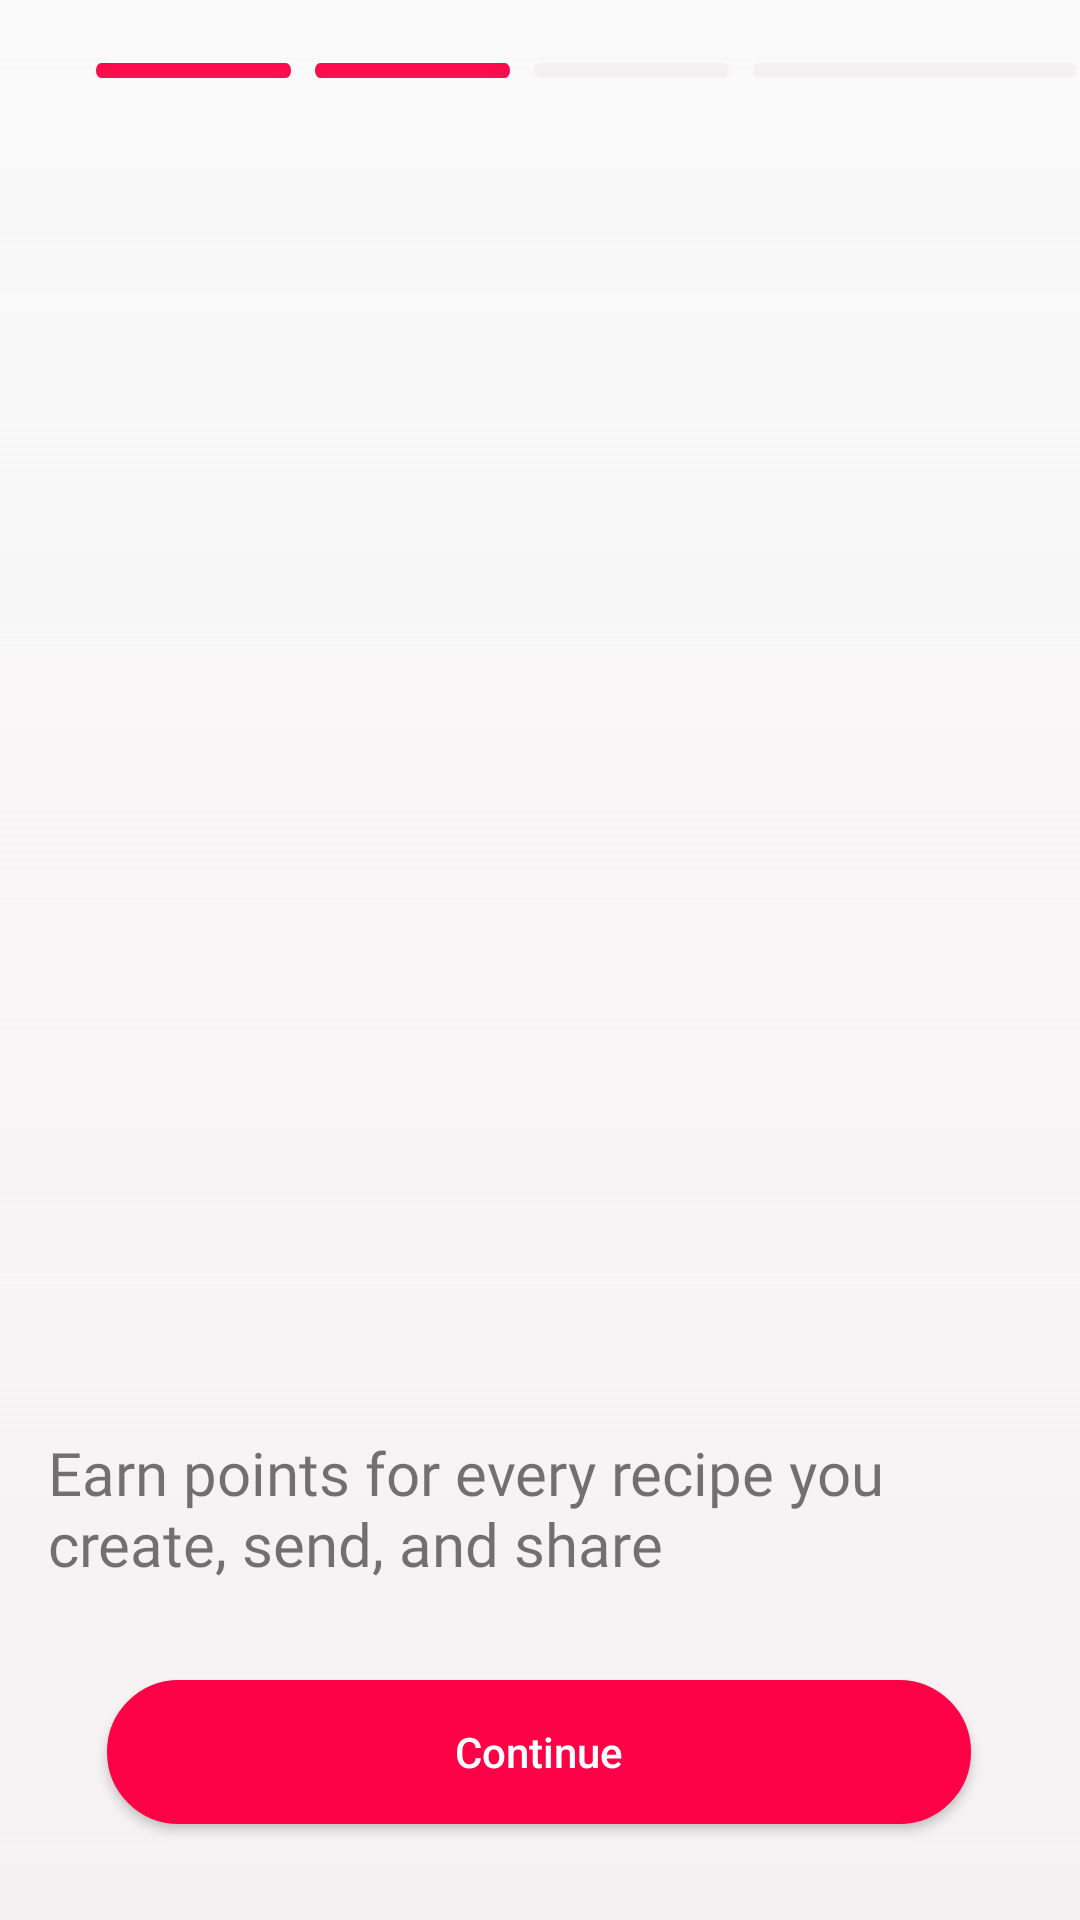

Layout XML and referenced resources for this Android screen:
<!-- AndroidManifest.xml: activity theme FullScreenTheme -->
<!-- res/layout/activity_tanitim2.xml -->
<?xml version="1.0" encoding="utf-8"?>
<androidx.constraintlayout.widget.ConstraintLayout xmlns:android="http://schemas.android.com/apk/res/android"
    xmlns:app="http://schemas.android.com/apk/res-auto"
    xmlns:tools="http://schemas.android.com/tools"
    android:layout_width="match_parent"
    android:layout_height="match_parent"
    tools:context=".tanitim.Tanitim1Activity"
    android:background="@drawable/img_1">

    <ImageView
        android:id="@+id/imageView5"
        android:layout_width="wrap_content"
        android:layout_height="wrap_content"
        android:layout_marginStart="32dp"
        android:layout_marginTop="21dp"
        android:layout_marginEnd="8dp"
        android:src="@drawable/vector2"
        app:layout_constraintEnd_toStartOf="@id/imageView6"
        app:layout_constraintStart_toStartOf="parent"
        app:layout_constraintTop_toTopOf="parent" />


    <ImageView
        android:id="@+id/imageView9"
        android:layout_width="wrap_content"
        android:layout_height="wrap_content"
        android:layout_marginStart="8dp"
        android:layout_marginTop="21dp"
        android:layout_marginEnd="32dp"
        android:src="@drawable/vector"
        app:layout_constraintEnd_toEndOf="parent"
        app:layout_constraintStart_toEndOf="@+id/imageView8"
        app:layout_constraintTop_toTopOf="parent" />

    <ImageView
        android:id="@+id/imageView8"
        android:layout_width="wrap_content"
        android:layout_height="wrap_content"
        android:layout_marginStart="8dp"
        android:layout_marginTop="21dp"
        android:src="@drawable/vector"
        app:layout_constraintStart_toEndOf="@+id/imageView7"
        app:layout_constraintTop_toTopOf="parent" />

    <ImageView
        android:id="@+id/imageView7"
        android:layout_width="wrap_content"
        android:layout_height="wrap_content"
        android:layout_marginStart="8dp"
        android:layout_marginTop="21dp"
        android:src="@drawable/vector"
        app:layout_constraintStart_toEndOf="@+id/imageView6"
        app:layout_constraintTop_toTopOf="parent" />

    <ImageView
        android:id="@+id/imageView6"
        android:layout_width="wrap_content"
        android:layout_height="wrap_content"
        android:layout_marginStart="8dp"
        android:layout_marginTop="21dp"
        android:src="@drawable/vector2"
        app:layout_constraintStart_toEndOf="@+id/imageView5"
        app:layout_constraintTop_toTopOf="parent" />

    <View
        android:id="@+id/white_layer"
        android:layout_width="0dp"
        android:layout_height="0dp"
        android:background="@drawable/beyaz_arka"
        app:layout_constraintTop_toTopOf="parent"
        app:layout_constraintBottom_toBottomOf="parent"
        app:layout_constraintStart_toStartOf="parent"
        app:layout_constraintEnd_toEndOf="parent"/>

    <ImageView
        android:id="@+id/imageView"
        android:layout_width="wrap_content"
        android:layout_height="wrap_content"
        android:layout_marginStart="4dp"
        android:layout_marginBottom="24dp"
        app:layout_constraintBottom_toTopOf="@+id/textView"
        app:layout_constraintStart_toStartOf="@+id/textView"
        app:srcCompat="@drawable/logo" />

    <TextView
        android:id="@+id/textView"
        android:layout_width="wrap_content"
        android:layout_height="wrap_content"
        android:layout_marginStart="16dp"
        android:layout_marginBottom="32dp"
        android:fontFamily="@font/rubik_medium"
        android:text="@string/tanitim2"
        android:textSize="20sp"
        app:layout_constraintBottom_toTopOf="@+id/devamEt"
        app:layout_constraintStart_toStartOf="parent" />

    <Button
        android:id="@+id/devamEt"
        android:layout_width="wrap_content"
        android:layout_height="wrap_content"
        android:layout_marginBottom="32dp"
        android:background="@drawable/button_shape"
        android:text="@string/buton"
        android:textAllCaps="false"
        android:textColor="@color/white"
        app:layout_constraintBottom_toBottomOf="@+id/white_layer"
        app:layout_constraintEnd_toEndOf="parent"
        app:layout_constraintHorizontal_bias="0.495"
        app:layout_constraintStart_toStartOf="parent" />

    <ImageView
        android:id="@+id/geri"
        android:layout_width="40dp"
        android:layout_height="40dp"
        android:layout_marginStart="16dp"
        android:layout_marginTop="68dp"
        app:layout_constraintStart_toStartOf="parent"
        app:layout_constraintTop_toTopOf="parent"
        app:srcCompat="@drawable/img_4" />
</androidx.constraintlayout.widget.ConstraintLayout>
<!-- resources referenced by this layout -->
<resources>
  <color name="white">#FFFFFFFF</color>
  <!-- drawable beyaz_arka (drawable) -->
  <?xml version="1.0" encoding="utf-8"?>
  <shape xmlns:android="http://schemas.android.com/apk/res/android">
      <gradient
              android:startColor="#F5F1F2"
          android:endColor="#03FFFFFF"
          android:angle="90"/>
  </shape>
  <!-- drawable button_shape (drawable) -->
  <?xml version="1.0" encoding="utf-8"?>
  <shape xmlns:android="http://schemas.android.com/apk/res/android" android:shape="rectangle" >
      <corners
          android:radius="25dp"
          />
      <solid
          android:color="#FE0045"
          />
      <padding
          android:left="0dp"
          android:top="0dp"
          android:right="0dp"
          android:bottom="0dp"
          />
      <size
          android:width="288dp"
          android:height="40dp"
          />
      <stroke
          android:width="3dp"
          android:color="#FE0045"
          />
  </shape>
  <!-- drawable img_4: png bitmap (drawable, 984 bytes) -->
  <!-- drawable logo: png bitmap (drawable, 1989 bytes) -->
  <!-- drawable vector (drawable) -->
  <?xml version="1.0" encoding="utf-8"?>
  <vector
      xmlns:android="http://schemas.android.com/apk/res/android"
      xmlns:aapt="http://schemas.android.com/aapt"
      android:width="65dp"
      android:height="5dp"
      android:viewportWidth="55"
      android:viewportHeight="3">
  
      <group>
          <clip-path
              android:pathData="M1.5 0H53.5C54.3284 0 55 0.671573 55 1.5C55 2.32843 54.3284 3 53.5 3H1.5C0.671573 3 0 2.32843 0 1.5C0 0.671573 0.671573 0 1.5 0Z"
              />
          <path
              android:pathData="M0 0V3H55V0"
              android:fillColor="#f5f1f2"
              />
      </group>
  </vector>
  <!-- drawable vector2 (drawable) -->
  <?xml version="1.0" encoding="utf-8"?>
  <vector
      xmlns:android="http://schemas.android.com/apk/res/android"
      xmlns:aapt="http://schemas.android.com/aapt"
      android:width="65dp"
      android:height="5dp"
      android:viewportWidth="55"
      android:viewportHeight="3">
  
      <group>
          <clip-path
              android:pathData="M1.5 0H53.5C54.3284 0 55 0.671573 55 1.5C55 2.32843 54.3284 3 53.5 3H1.5C0.671573 3 0 2.32843 0 1.5C0 0.671573 0.671573 0 1.5 0Z"
              />
          <path
              android:pathData="M0 0V3H55V0"
              android:fillColor="#FE0045"
              />
      </group>
  </vector>
  <string name="buton">Continue</string>
  <string name="tanitim2">Earn points for every recipe you\ncreate, send, and share</string>
  <style name="FullScreenTheme" parent="Theme.AppCompat.Light.NoActionBar">
          <item name="android:windowFullscreen">true</item>
          <item name="android:windowNoTitle">true</item>
      </style>
</resources>
